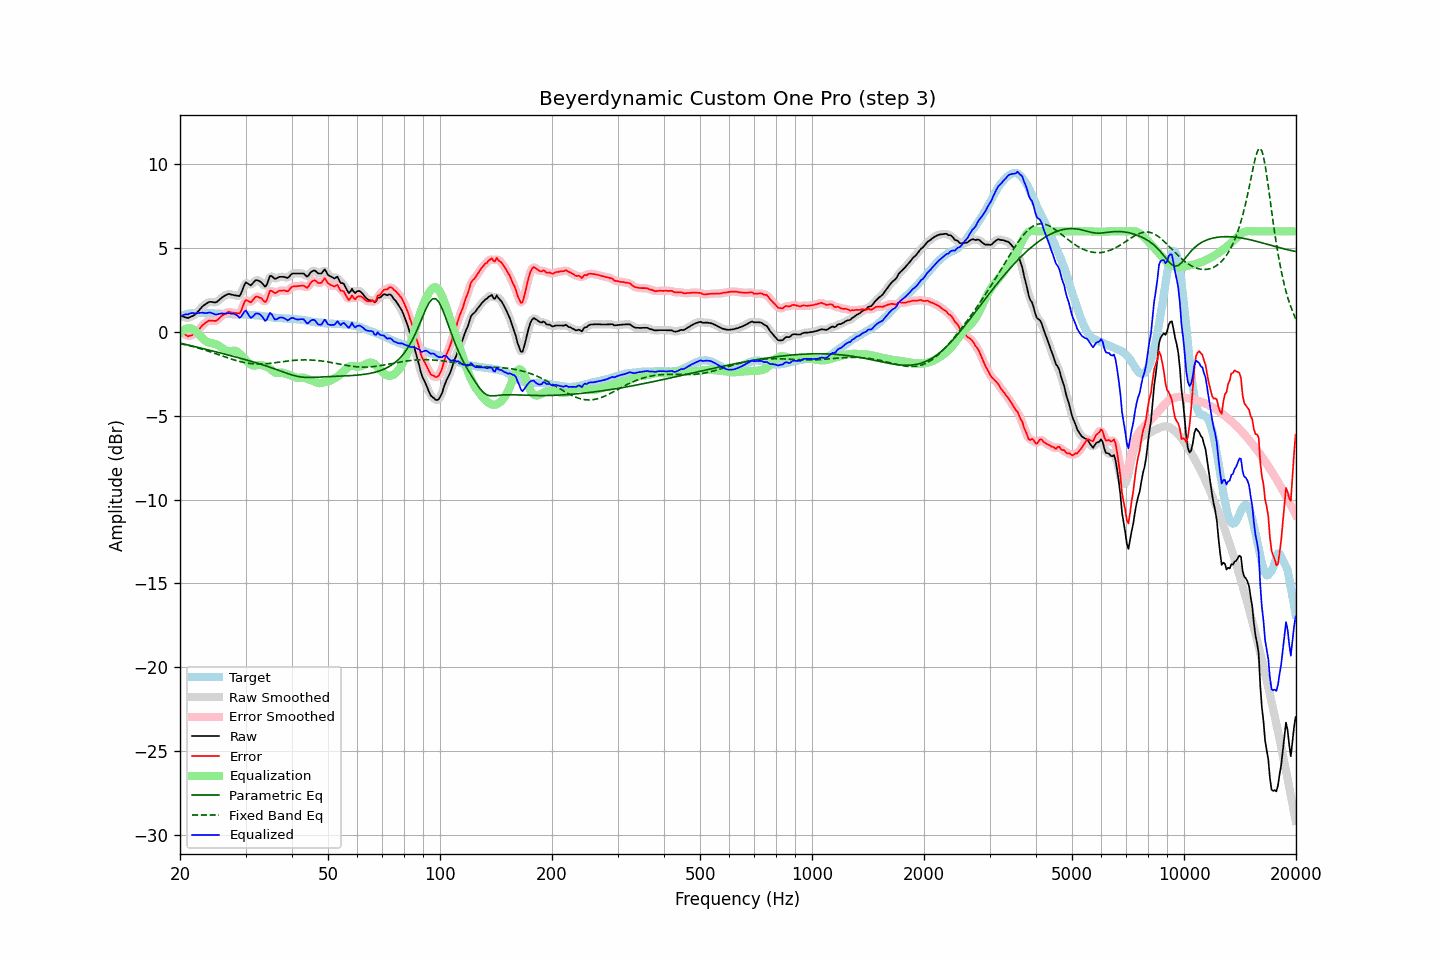

The file beside this chart, header and first rows:
frequency, raw, error, smoothed, error_smoothed, equalization, parametric_eq, fixed_band_eq, equalized_raw, equalized_smoothed, target
20.00, 0.97, 0.05, 0.98, 0.06, -0.07, -0.66, -0.69, 0.90, 0.91, 0.91
20.20, 0.94, -0.02, 0.93, -0.02, 0.03, -0.69, -0.71, 0.96, 0.96, 0.95
20.40, 0.91, -0.09, 0.90, -0.09, 0.10, -0.71, -0.73, 1.01, 1.00, 0.99
20.61, 0.88, -0.13, 0.87, -0.15, 0.16, -0.73, -0.76, 1.04, 1.03, 1.01
20.81, 0.86, -0.20, 0.85, -0.20, 0.20, -0.75, -0.78, 1.06, 1.05, 1.05
21.02, 0.83, -0.26, 0.85, -0.23, 0.22, -0.78, -0.80, 1.05, 1.07, 1.09
21.23, 0.88, -0.22, 0.87, -0.24, 0.22, -0.80, -0.82, 1.10, 1.09, 1.10
21.44, 0.92, -0.20, 0.91, -0.21, 0.20, -0.82, -0.85, 1.12, 1.12, 1.12
21.66, 0.97, -0.16, 0.96, -0.17, 0.16, -0.85, -0.87, 1.13, 1.12, 1.13
21.87, 1.01, -0.12, 1.02, -0.12, 0.10, -0.87, -0.90, 1.11, 1.12, 1.13
22.09, 1.09, -0.05, 1.10, -0.04, 0.02, -0.89, -0.92, 1.11, 1.12, 1.14
22.31, 1.20, 0.06, 1.19, 0.05, -0.07, -0.91, -0.95, 1.13, 1.12, 1.14
22.54, 1.31, 0.17, 1.31, 0.17, -0.17, -0.94, -0.98, 1.13, 1.14, 1.14
22.76, 1.42, 0.29, 1.42, 0.29, -0.28, -0.96, -1.01, 1.14, 1.14, 1.13
22.99, 1.53, 0.41, 1.52, 0.39, -0.38, -0.98, -1.03, 1.15, 1.14, 1.12
23.22, 1.60, 0.48, 1.60, 0.48, -0.47, -1.01, -1.06, 1.13, 1.13, 1.12
23.45, 1.66, 0.55, 1.67, 0.56, -0.54, -1.03, -1.09, 1.12, 1.13, 1.11
23.69, 1.73, 0.62, 1.73, 0.62, -0.59, -1.06, -1.13, 1.14, 1.14, 1.11
23.92, 1.79, 0.68, 1.78, 0.66, -0.63, -1.08, -1.16, 1.16, 1.15, 1.11
24.16, 1.80, 0.68, 1.80, 0.68, -0.65, -1.10, -1.19, 1.15, 1.15, 1.12
24.40, 1.79, 0.67, 1.79, 0.67, -0.67, -1.13, -1.22, 1.12, 1.12, 1.12
24.65, 1.77, 0.66, 1.77, 0.66, -0.69, -1.15, -1.25, 1.08, 1.08, 1.11
24.89, 1.76, 0.65, 1.77, 0.66, -0.72, -1.18, -1.29, 1.04, 1.05, 1.11
25.14, 1.80, 0.70, 1.81, 0.70, -0.76, -1.20, -1.32, 1.04, 1.05, 1.10
25.39, 1.88, 0.78, 1.88, 0.78, -0.81, -1.23, -1.35, 1.07, 1.07, 1.10
25.65, 1.97, 0.87, 1.96, 0.87, -0.87, -1.25, -1.39, 1.10, 1.09, 1.09
25.91, 2.05, 0.96, 2.04, 0.96, -0.94, -1.27, -1.42, 1.11, 1.10, 1.08
26.16, 2.11, 1.03, 2.11, 1.03, -1.01, -1.30, -1.46, 1.10, 1.10, 1.08
26.43, 2.17, 1.09, 2.17, 1.09, -1.07, -1.32, -1.49, 1.09, 1.10, 1.08
26.69, 2.22, 1.14, 2.22, 1.15, -1.12, -1.35, -1.52, 1.10, 1.10, 1.08
26.96, 2.27, 1.20, 2.25, 1.18, -1.15, -1.37, -1.56, 1.12, 1.10, 1.07
27.23, 2.26, 1.19, 2.26, 1.19, -1.15, -1.40, -1.59, 1.11, 1.10, 1.07
27.50, 2.23, 1.16, 2.24, 1.17, -1.14, -1.43, -1.62, 1.09, 1.10, 1.07
27.77, 2.21, 1.15, 2.21, 1.15, -1.12, -1.45, -1.65, 1.09, 1.09, 1.06
28.05, 2.19, 1.13, 2.19, 1.13, -1.12, -1.48, -1.68, 1.07, 1.07, 1.06
28.33, 2.17, 1.12, 2.15, 1.11, -1.15, -1.50, -1.71, 1.02, 1.01, 1.04
28.62, 2.16, 1.11, 2.14, 1.09, -1.21, -1.53, -1.74, 0.95, 0.93, 1.04
28.90, 2.14, 1.10, 2.19, 1.14, -1.29, -1.55, -1.76, 0.85, 0.89, 1.04
29.19, 2.30, 1.26, 2.33, 1.28, -1.38, -1.58, -1.78, 0.91, 0.94, 1.04
29.48, 2.55, 1.50, 2.55, 1.51, -1.48, -1.61, -1.81, 1.07, 1.07, 1.05
29.78, 2.80, 1.76, 2.77, 1.73, -1.58, -1.63, -1.83, 1.22, 1.19, 1.04
30.08, 2.96, 1.91, 2.90, 1.86, -1.68, -1.66, -1.84, 1.28, 1.22, 1.05
30.38, 2.90, 1.87, 2.90, 1.87, -1.78, -1.69, -1.86, 1.12, 1.12, 1.03
30.68, 2.84, 1.81, 2.85, 1.83, -1.87, -1.72, -1.87, 0.97, 0.98, 1.03
30.99, 2.78, 1.76, 2.83, 1.81, -1.94, -1.74, -1.89, 0.84, 0.88, 1.01
31.30, 2.88, 1.86, 2.88, 1.87, -1.99, -1.77, -1.90, 0.89, 0.90, 1.01
31.61, 2.99, 1.98, 2.98, 1.97, -2.00, -1.80, -1.90, 0.99, 0.98, 1.01
31.93, 3.09, 2.10, 3.06, 2.07, -1.99, -1.83, -1.91, 1.09, 1.07, 0.99
32.24, 3.09, 2.11, 3.09, 2.10, -1.98, -1.86, -1.91, 1.11, 1.11, 0.98
32.57, 3.05, 2.07, 3.06, 2.09, -1.97, -1.89, -1.91, 1.08, 1.10, 0.98
32.89, 3.00, 2.03, 3.00, 2.03, -1.97, -1.92, -1.91, 1.03, 1.03, 0.97
33.22, 2.92, 1.97, 2.89, 1.94, -1.99, -1.95, -1.91, 0.93, 0.90, 0.94
33.55, 2.81, 1.87, 2.79, 1.85, -2.01, -1.98, -1.90, 0.80, 0.78, 0.94
33.89, 2.70, 1.78, 2.76, 1.84, -2.04, -2.01, -1.90, 0.66, 0.72, 0.92
34.23, 2.83, 1.91, 2.88, 1.97, -2.08, -2.04, -1.89, 0.75, 0.80, 0.92
34.57, 3.09, 2.19, 3.08, 2.18, -2.14, -2.07, -1.88, 0.95, 0.94, 0.90
34.92, 3.35, 2.46, 3.26, 2.37, -2.20, -2.11, -1.87, 1.14, 1.06, 0.88
35.27, 3.34, 2.46, 3.32, 2.44, -2.28, -2.14, -1.86, 1.06, 1.04, 0.88
35.62, 3.25, 2.39, 3.27, 2.41, -2.35, -2.17, -1.85, 0.90, 0.92, 0.86
35.97, 3.16, 2.31, 3.20, 2.35, -2.41, -2.21, -1.84, 0.75, 0.79, 0.85
... 635 more rows
